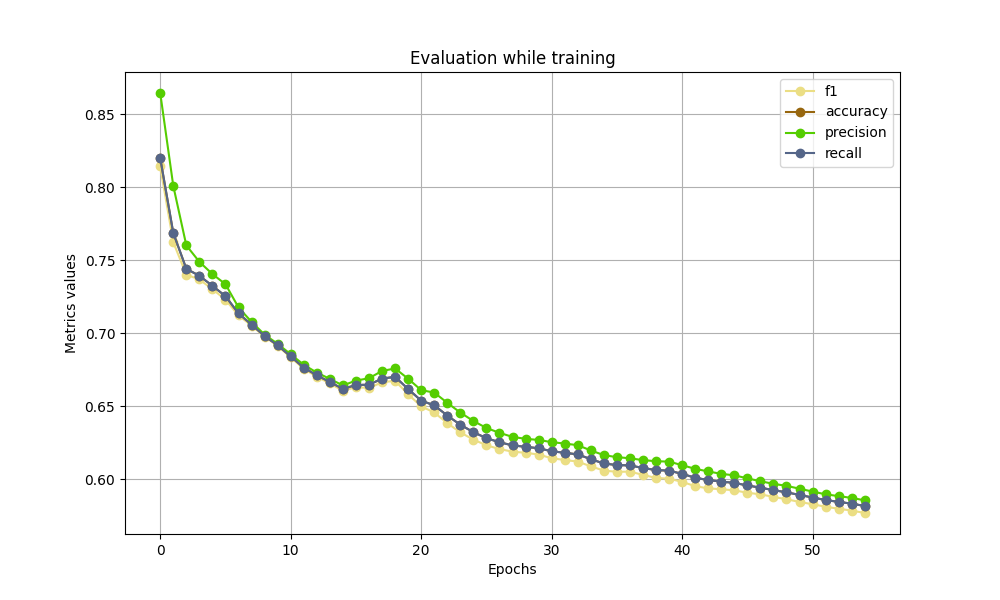

The data file committed next to this chart (first rows):
f1, accuracy, precision, recall
0.8143, 0.82, 0.8647, 0.82
0.7624, 0.7688, 0.801, 0.7688
0.7402, 0.7442, 0.7602, 0.7442
0.7368, 0.7394, 0.749, 0.7394
0.7302, 0.7325, 0.7406, 0.7325
0.723, 0.7254, 0.7336, 0.7254
0.7122, 0.7136, 0.7177, 0.7136
0.7053, 0.7059, 0.7078, 0.7059
0.6977, 0.6981, 0.699, 0.6981
0.6914, 0.6917, 0.6927, 0.6918
0.6834, 0.6841, 0.6856, 0.6841
0.6756, 0.6765, 0.6784, 0.6765
0.6703, 0.6712, 0.673, 0.6712
0.6656, 0.6666, 0.6687, 0.6666
0.6606, 0.6618, 0.6642, 0.6618
0.663, 0.6645, 0.6675, 0.6645
0.6625, 0.6647, 0.6692, 0.6647
0.6664, 0.6689, 0.6742, 0.6689
0.6674, 0.6701, 0.6758, 0.6701
0.6582, 0.6618, 0.6688, 0.6617
0.6499, 0.6538, 0.661, 0.6538
0.6457, 0.6506, 0.6594, 0.6506
0.6384, 0.6436, 0.6523, 0.6436
0.632, 0.6373, 0.6456, 0.6373
0.6271, 0.6322, 0.6399, 0.6322
0.6232, 0.6281, 0.6351, 0.6281
0.6206, 0.6253, 0.6318, 0.6253
0.6188, 0.6231, 0.6289, 0.6231
0.618, 0.6222, 0.6276, 0.6222
0.6169, 0.6212, 0.6268, 0.6212
0.6143, 0.6191, 0.6254, 0.6191
0.6131, 0.618, 0.6244, 0.618
0.612, 0.617, 0.6233, 0.617
0.6088, 0.6137, 0.6197, 0.6137
0.6059, 0.6107, 0.6165, 0.6107
0.605, 0.6097, 0.6151, 0.6097
0.6051, 0.6094, 0.6143, 0.6094
0.6029, 0.6076, 0.613, 0.6076
0.6008, 0.6062, 0.6123, 0.6062
0.6003, 0.6058, 0.612, 0.6058
0.5981, 0.6036, 0.6096, 0.6036
0.5952, 0.601, 0.6071, 0.601
0.5937, 0.5994, 0.6053, 0.5994
0.5931, 0.5983, 0.6036, 0.5983
0.5923, 0.5974, 0.6026, 0.5974
0.5907, 0.5957, 0.6006, 0.5957
0.5896, 0.5941, 0.5985, 0.5941
0.5878, 0.5924, 0.5968, 0.5924
0.5862, 0.591, 0.5954, 0.591
0.5844, 0.5892, 0.5934, 0.5892
0.5828, 0.5874, 0.5915, 0.5874
0.5811, 0.5857, 0.5896, 0.5857
0.5797, 0.5844, 0.5883, 0.5844
0.5785, 0.5832, 0.5871, 0.5832
0.5768, 0.5816, 0.5855, 0.5816
